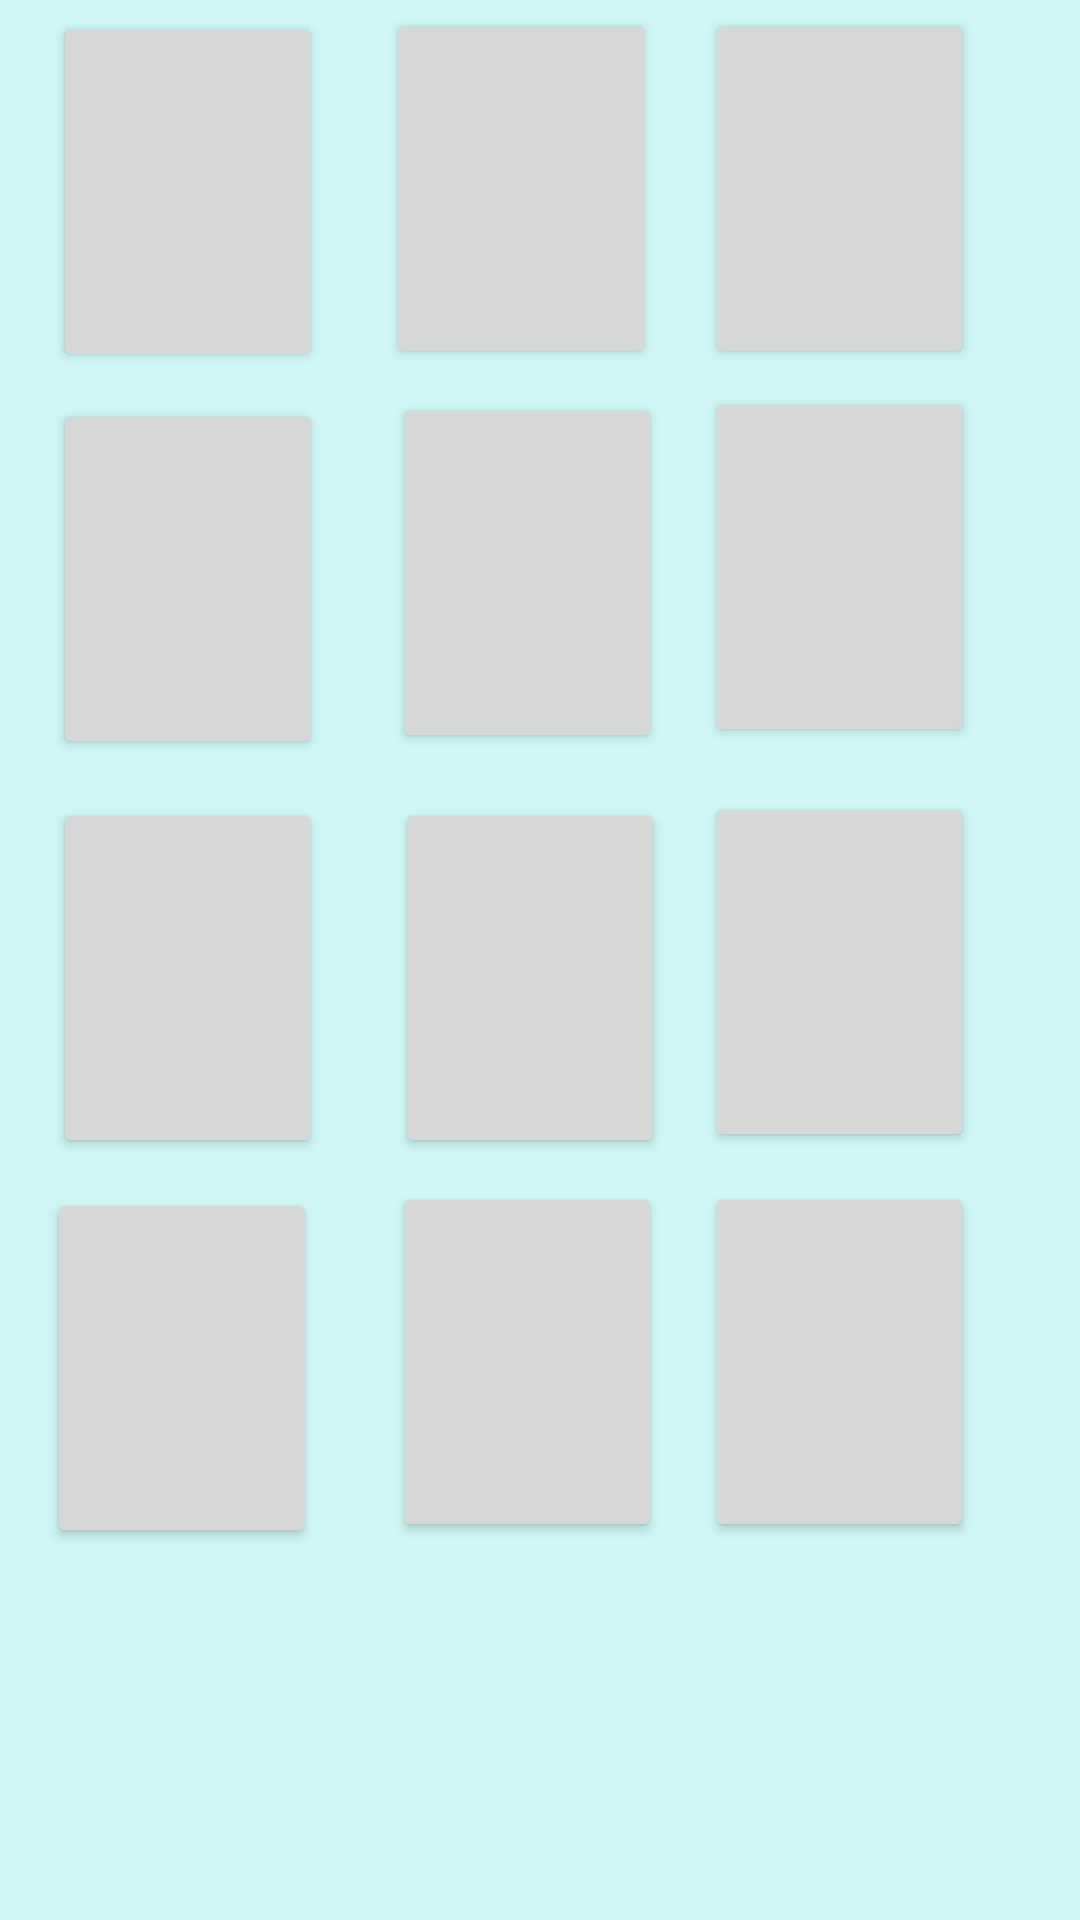

The Android layout XML behind this screen, and the referenced resources:
<!-- AndroidManifest.xml: application theme AppTheme -->
<!-- res/layout/activity_memorama.xml -->
<RelativeLayout xmlns:android="http://schemas.android.com/apk/res/android"
    xmlns:tools="http://schemas.android.com/tools" android:layout_width="match_parent"
    android:layout_height="match_parent" android:paddingLeft="@dimen/activity_horizontal_margin"
    android:paddingRight="@dimen/activity_horizontal_margin"
    android:paddingTop="@dimen/activity_vertical_margin"
    android:background="#CEF6F5"
    android:paddingBottom="@dimen/activity_vertical_margin"
    tools:context="com.eaglesoft.mudeapp.mudeapp.Memorama">



    <LinearLayout
        android:orientation="vertical"
        android:layout_width="match_parent"
        android:layout_height="match_parent">

        <AbsoluteLayout android:layout_height="match_parent" android:id="@+id/GameField" android:layout_width="match_parent"
            android:padding="0dp"
            android:layout_marginLeft="0dp">
            <Button android:id="@+id/Button00" android:layout_height="120dp" android:layout_width="90dp" android:layout_x="18dp" android:layout_y="4dp" android:onClick="onClick"></Button>
            <Button android:id="@+id/Button01" android:layout_height="120dp" android:layout_width="90dp" android:layout_x="129dp" android:layout_y="3dp" android:onClick="onClick"></Button>
            <Button android:id="@+id/Button02" android:layout_height="120dp" android:layout_width="90dp" android:layout_x="235dp" android:layout_y="3dp" android:onClick="onClick"></Button>
            <Button android:id="@+id/Button03" android:layout_height="120dp" android:layout_width="90dp" android:layout_x="235dp" android:layout_y="394dp" android:onClick="onClick"></Button>
            <Button android:id="@+id/Button04" android:layout_height="120dp" android:layout_width="90dp" android:layout_x="18dp" android:layout_y="133dp" android:onClick="onClick"></Button>
            <Button android:id="@+id/Button05" android:layout_height="120dp" android:layout_width="90dp" android:layout_x="131dp" android:layout_y="131dp" android:onClick="onClick"></Button>
            <Button android:id="@+id/Button06" android:layout_height="120dp" android:layout_width="90dp" android:layout_x="235dp" android:layout_y="129dp" android:onClick="onClick"></Button>
            <Button android:id="@+id/Button07" android:layout_height="120dp" android:layout_width="90dp" android:layout_x="131dp" android:layout_y="394dp" android:onClick="onClick"></Button>
            <Button android:id="@+id/Button08" android:layout_height="120dp" android:layout_width="90dp" android:layout_x="18dp" android:layout_y="266dp" android:onClick="onClick"></Button>
            <Button android:id="@+id/Button09" android:layout_height="120dp" android:layout_width="90dp" android:layout_x="132dp" android:layout_y="266dp" android:onClick="onClick"></Button>
            <Button android:id="@+id/Button10" android:layout_height="120dp" android:layout_width="90dp" android:layout_x="235dp" android:layout_y="264dp" android:onClick="onClick"></Button>
            <Button android:id="@+id/Button11" android:layout_height="120dp" android:layout_width="90dp" android:layout_x="16dp" android:layout_y="396dp" android:onClick="onClick"></Button>

        </AbsoluteLayout>

    </LinearLayout>
</RelativeLayout>
<!-- resources referenced by this layout -->
<resources>
  <style name="AppTheme" parent="Theme.AppCompat.Light.DarkActionBar">
          
      </style>
</resources>
